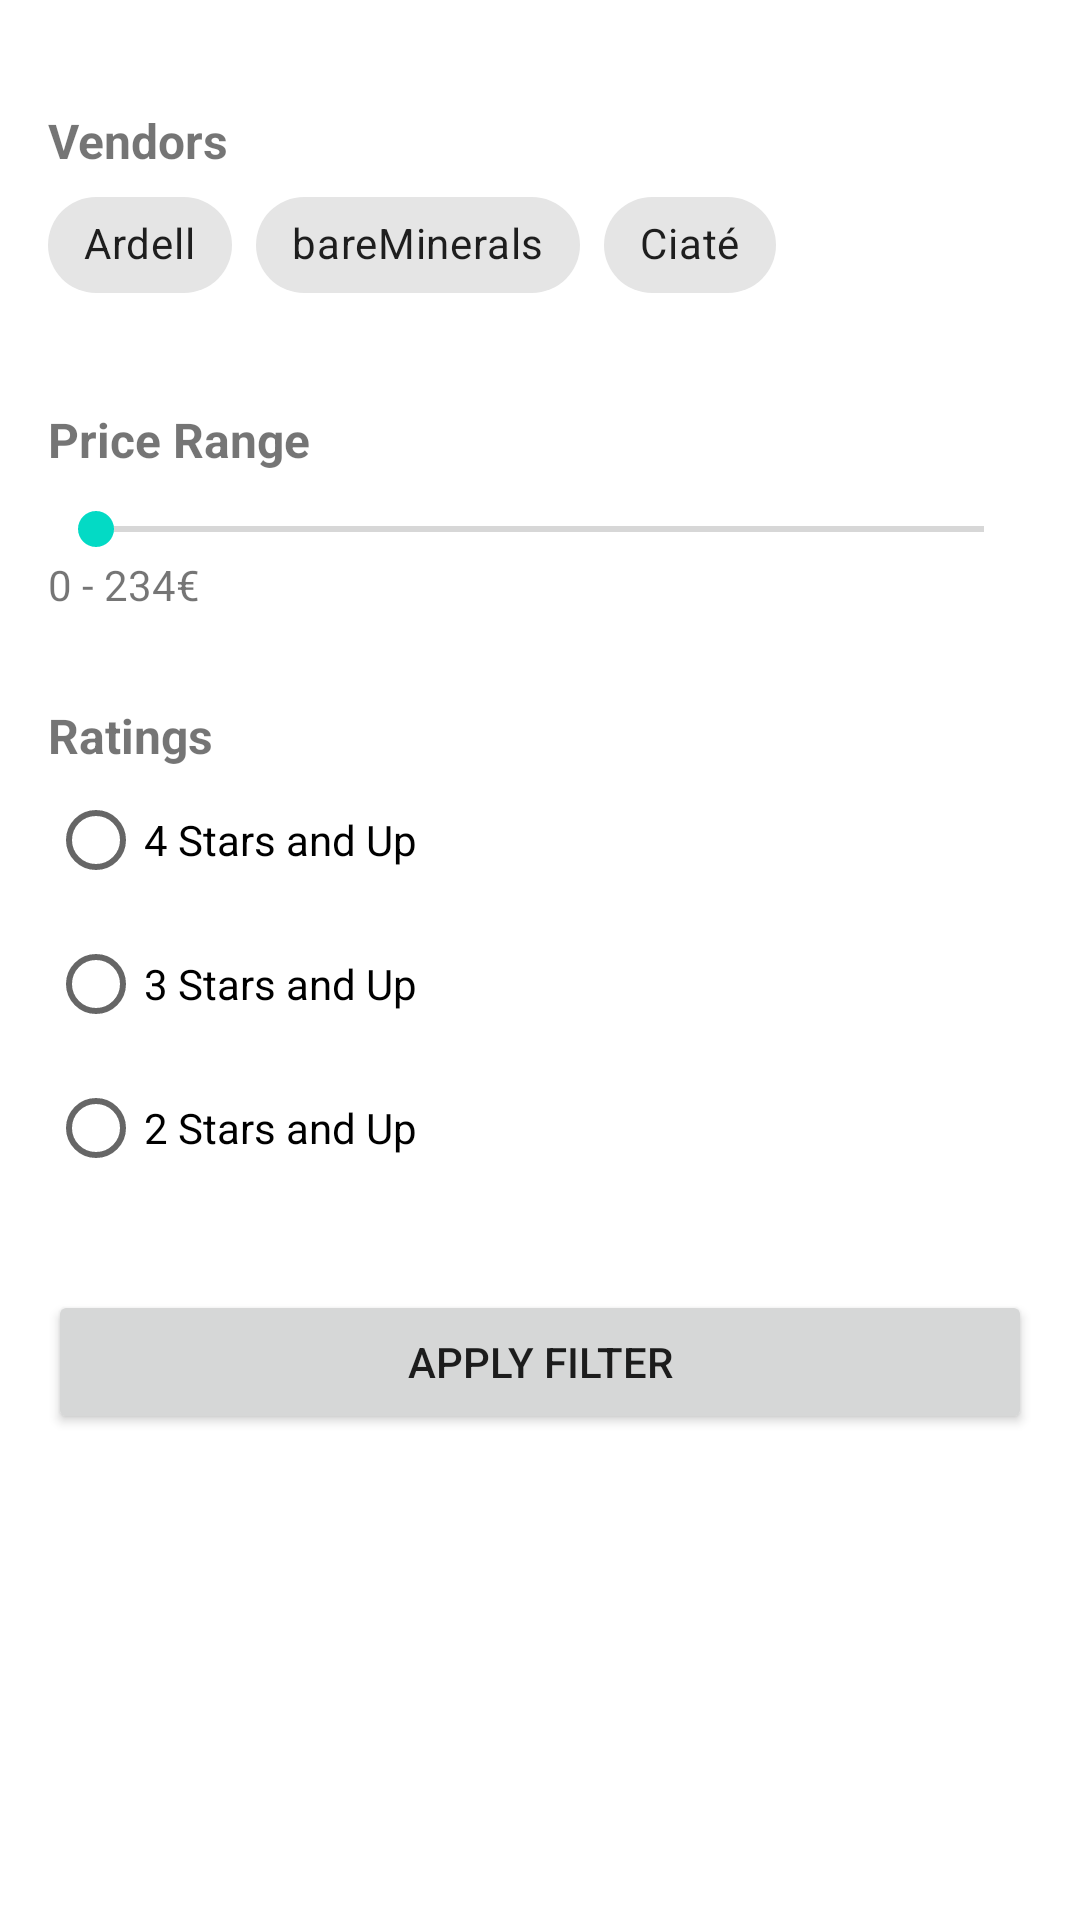

Here is an Android app screen rendered from its layout file. Give the layout XML and the strings, colors and styles it references.
<!-- AndroidManifest.xml: application theme Theme.Vendora -->
<!-- res/layout/bottom_sheet_filter.xml -->
<?xml version="1.0" encoding="utf-8"?>
<LinearLayout xmlns:android="http://schemas.android.com/apk/res/android"
    android:layout_width="match_parent"
    android:layout_height="wrap_content"
    android:orientation="vertical"
    android:padding="16dp">

    
    <TextView
        android:layout_width="wrap_content"
        android:layout_height="wrap_content"
        android:text="Vendors"
        android:layout_marginTop="20dp"
        android:textSize="16sp"
        android:textStyle="bold" />

    <com.google.android.material.chip.ChipGroup
        android:id="@+id/chipGroupVendors"
        android:layout_width="match_parent"
        android:layout_height="wrap_content"
        android:orientation="horizontal">

        <com.google.android.material.chip.Chip
            android:id="@+id/chip1"
            android:layout_width="wrap_content"
            android:layout_height="wrap_content"
            android:text="Ardell" />

        <com.google.android.material.chip.Chip
            android:id="@+id/chip2"
            android:layout_width="wrap_content"
            android:layout_height="wrap_content"
            android:text="bareMinerals" />

        <com.google.android.material.chip.Chip
            android:id="@+id/chip3"
            android:layout_width="wrap_content"
            android:layout_height="wrap_content"
            android:text="Ciaté" />
    </com.google.android.material.chip.ChipGroup>

    
    <TextView
        android:layout_width="wrap_content"
        android:layout_height="wrap_content"
        android:text="Price Range"
        android:layout_marginTop="30dp"
        android:textSize="16sp"
        android:textStyle="bold" />

    <SeekBar
        android:id="@+id/priceRange"
        android:layout_width="match_parent"
        android:layout_height="wrap_content"
        android:layout_marginTop="10dp"
        android:max="250" />

    <TextView
        android:id="@+id/priceRangeTxt"
        android:layout_width="wrap_content"
        android:layout_height="wrap_content"
        android:text="0 - 234€" />

    
    <TextView
        android:layout_width="wrap_content"
        android:layout_height="wrap_content"
        android:text="Ratings"
        android:layout_marginTop="30dp"
        android:textSize="16sp"
        android:textStyle="bold" />

    <RadioGroup
        android:id="@+id/radioGroupRatings"
        android:layout_width="match_parent"
        android:layout_height="wrap_content"
        android:orientation="vertical">

        <RadioButton
            android:id="@+id/radio4StarsAndUp"
            android:layout_width="wrap_content"
            android:layout_height="wrap_content"
            android:text="4 Stars and Up" />

        <RadioButton
            android:id="@+id/radio3StarsAndUp"
            android:layout_width="wrap_content"
            android:layout_height="wrap_content"
            android:text="3 Stars and Up" />

        <RadioButton
            android:id="@+id/radio2StarsAndUp"
            android:layout_width="wrap_content"
            android:layout_height="wrap_content"
            android:text="2 Stars and Up" />


    </RadioGroup>

    
    <Button
        android:id="@+id/buttonApplyFilter"
        android:layout_width="match_parent"
        android:layout_height="wrap_content"
        android:layout_marginTop="30dp"
        android:text="Apply Filter" />
</LinearLayout>
<!-- resources referenced by this layout -->
<resources>
  <style name="Theme.Vendora" parent="Theme.MaterialComponents.DayNight.NoActionBar">
          
          <item name="colorPrimary">@color/black</item>
          <item name="colorPrimaryVariant">@color/black</item>
          <item name="colorOnPrimary">@color/white</item>
          
          <item name="colorSecondary">@color/teal_200</item>
          <item name="colorSecondaryVariant">@color/teal_700</item>
          <item name="colorOnSecondary">@color/black</item>
  
          
          <item name="android:statusBarColor" tools:targetApi="l">?attr/colorPrimaryVariant</item>
          
  
  
      </style>
  <color name="black">#FF000000</color>
  <color name="white">#FFFFFFFF</color>
  <color name="teal_200">#FF03DAC5</color>
  <color name="teal_700">#FF018786</color>
</resources>
